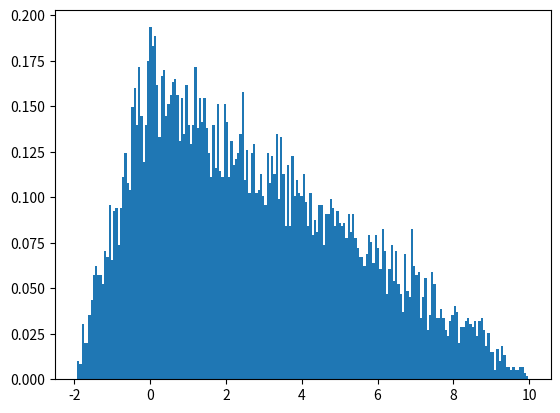

This figure's Python source:
# ch23_7.py
import numpy as np
import matplotlib.pyplot as plt

s = np.random.triangular(-2, 0, 10, 10000)
plt.hist(s, bins=200, density=True)
plt.show()









